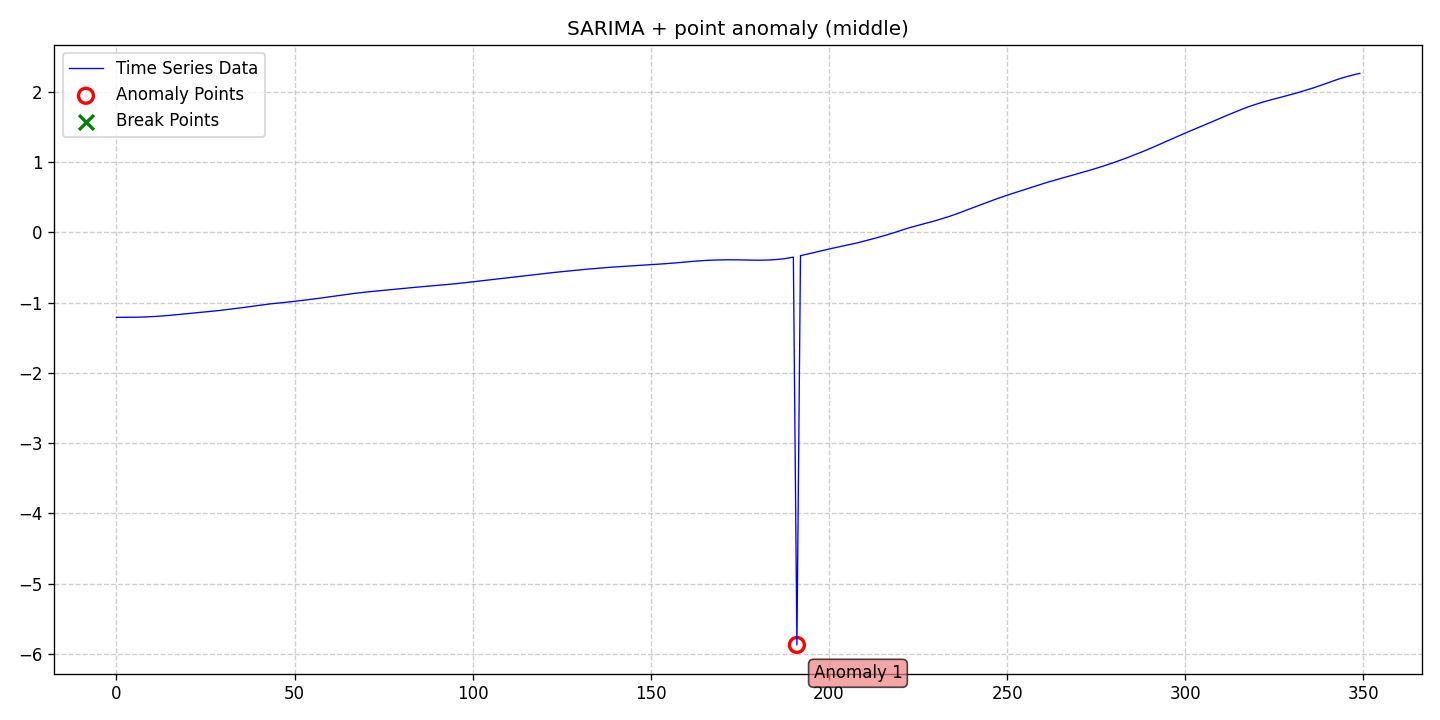

Values plotted in this chart, from the file beside it:
date, data, stationary, det_lin_up, det_lin_down, det_quad, det_cubic, det_exp, det_damped, stoc_trend, volatility, single_seas, multiple_seas, point_anom_single, point_anom_multi, collect_anom, context_anom, mean_shift, var_shift, trend_shift, point_anom_count, point_anom_location, point_anom_point, collect_anom_count
2020-01-01, -1.209, 0, 0, 0, 0, 0, 0, 0, 0, 0, 1, 0, 1, 0, 0, 0, 0, 0, 0, 1, middle, [191], 0
2020-01-02, -1.208, 0, 0, 0, 0, 0, 0, 0, 0, 0, 1, 0, 1, 0, 0, 0, 0, 0, 0, 1, middle, [191], 0
2020-01-03, -1.208, 0, 0, 0, 0, 0, 0, 0, 0, 0, 1, 0, 1, 0, 0, 0, 0, 0, 0, 1, middle, [191], 0
2020-01-04, -1.207, 0, 0, 0, 0, 0, 0, 0, 0, 0, 1, 0, 1, 0, 0, 0, 0, 0, 0, 1, middle, [191], 0
2020-01-05, -1.207, 0, 0, 0, 0, 0, 0, 0, 0, 0, 1, 0, 1, 0, 0, 0, 0, 0, 0, 1, middle, [191], 0
2020-01-06, -1.207, 0, 0, 0, 0, 0, 0, 0, 0, 0, 1, 0, 1, 0, 0, 0, 0, 0, 0, 1, middle, [191], 0
2020-01-07, -1.206, 0, 0, 0, 0, 0, 0, 0, 0, 0, 1, 0, 1, 0, 0, 0, 0, 0, 0, 1, middle, [191], 0
2020-01-08, -1.205, 0, 0, 0, 0, 0, 0, 0, 0, 0, 1, 0, 1, 0, 0, 0, 0, 0, 0, 1, middle, [191], 0
2020-01-09, -1.203, 0, 0, 0, 0, 0, 0, 0, 0, 0, 1, 0, 1, 0, 0, 0, 0, 0, 0, 1, middle, [191], 0
2020-01-10, -1.201, 0, 0, 0, 0, 0, 0, 0, 0, 0, 1, 0, 1, 0, 0, 0, 0, 0, 0, 1, middle, [191], 0
2020-01-11, -1.198, 0, 0, 0, 0, 0, 0, 0, 0, 0, 1, 0, 1, 0, 0, 0, 0, 0, 0, 1, middle, [191], 0
2020-01-12, -1.195, 0, 0, 0, 0, 0, 0, 0, 0, 0, 1, 0, 1, 0, 0, 0, 0, 0, 0, 1, middle, [191], 0
2020-01-13, -1.192, 0, 0, 0, 0, 0, 0, 0, 0, 0, 1, 0, 1, 0, 0, 0, 0, 0, 0, 1, middle, [191], 0
2020-01-14, -1.188, 0, 0, 0, 0, 0, 0, 0, 0, 0, 1, 0, 1, 0, 0, 0, 0, 0, 0, 1, middle, [191], 0
2020-01-15, -1.184, 0, 0, 0, 0, 0, 0, 0, 0, 0, 1, 0, 1, 0, 0, 0, 0, 0, 0, 1, middle, [191], 0
2020-01-16, -1.18, 0, 0, 0, 0, 0, 0, 0, 0, 0, 1, 0, 1, 0, 0, 0, 0, 0, 0, 1, middle, [191], 0
2020-01-17, -1.175, 0, 0, 0, 0, 0, 0, 0, 0, 0, 1, 0, 1, 0, 0, 0, 0, 0, 0, 1, middle, [191], 0
2020-01-18, -1.171, 0, 0, 0, 0, 0, 0, 0, 0, 0, 1, 0, 1, 0, 0, 0, 0, 0, 0, 1, middle, [191], 0
2020-01-19, -1.166, 0, 0, 0, 0, 0, 0, 0, 0, 0, 1, 0, 1, 0, 0, 0, 0, 0, 0, 1, middle, [191], 0
2020-01-20, -1.16, 0, 0, 0, 0, 0, 0, 0, 0, 0, 1, 0, 1, 0, 0, 0, 0, 0, 0, 1, middle, [191], 0
2020-01-21, -1.155, 0, 0, 0, 0, 0, 0, 0, 0, 0, 1, 0, 1, 0, 0, 0, 0, 0, 0, 1, middle, [191], 0
2020-01-22, -1.151, 0, 0, 0, 0, 0, 0, 0, 0, 0, 1, 0, 1, 0, 0, 0, 0, 0, 0, 1, middle, [191], 0
2020-01-23, -1.146, 0, 0, 0, 0, 0, 0, 0, 0, 0, 1, 0, 1, 0, 0, 0, 0, 0, 0, 1, middle, [191], 0
2020-01-24, -1.141, 0, 0, 0, 0, 0, 0, 0, 0, 0, 1, 0, 1, 0, 0, 0, 0, 0, 0, 1, middle, [191], 0
2020-01-25, -1.136, 0, 0, 0, 0, 0, 0, 0, 0, 0, 1, 0, 1, 0, 0, 0, 0, 0, 0, 1, middle, [191], 0
2020-01-26, -1.132, 0, 0, 0, 0, 0, 0, 0, 0, 0, 1, 0, 1, 0, 0, 0, 0, 0, 0, 1, middle, [191], 0
2020-01-27, -1.127, 0, 0, 0, 0, 0, 0, 0, 0, 0, 1, 0, 1, 0, 0, 0, 0, 0, 0, 1, middle, [191], 0
2020-01-28, -1.122, 0, 0, 0, 0, 0, 0, 0, 0, 0, 1, 0, 1, 0, 0, 0, 0, 0, 0, 1, middle, [191], 0
2020-01-29, -1.116, 0, 0, 0, 0, 0, 0, 0, 0, 0, 1, 0, 1, 0, 0, 0, 0, 0, 0, 1, middle, [191], 0
2020-01-30, -1.11, 0, 0, 0, 0, 0, 0, 0, 0, 0, 1, 0, 1, 0, 0, 0, 0, 0, 0, 1, middle, [191], 0
2020-01-31, -1.104, 0, 0, 0, 0, 0, 0, 0, 0, 0, 1, 0, 1, 0, 0, 0, 0, 0, 0, 1, middle, [191], 0
2020-02-01, -1.098, 0, 0, 0, 0, 0, 0, 0, 0, 0, 1, 0, 1, 0, 0, 0, 0, 0, 0, 1, middle, [191], 0
2020-02-02, -1.092, 0, 0, 0, 0, 0, 0, 0, 0, 0, 1, 0, 1, 0, 0, 0, 0, 0, 0, 1, middle, [191], 0
2020-02-03, -1.086, 0, 0, 0, 0, 0, 0, 0, 0, 0, 1, 0, 1, 0, 0, 0, 0, 0, 0, 1, middle, [191], 0
2020-02-04, -1.079, 0, 0, 0, 0, 0, 0, 0, 0, 0, 1, 0, 1, 0, 0, 0, 0, 0, 0, 1, middle, [191], 0
2020-02-05, -1.073, 0, 0, 0, 0, 0, 0, 0, 0, 0, 1, 0, 1, 0, 0, 0, 0, 0, 0, 1, middle, [191], 0
2020-02-06, -1.066, 0, 0, 0, 0, 0, 0, 0, 0, 0, 1, 0, 1, 0, 0, 0, 0, 0, 0, 1, middle, [191], 0
2020-02-07, -1.06, 0, 0, 0, 0, 0, 0, 0, 0, 0, 1, 0, 1, 0, 0, 0, 0, 0, 0, 1, middle, [191], 0
2020-02-08, -1.053, 0, 0, 0, 0, 0, 0, 0, 0, 0, 1, 0, 1, 0, 0, 0, 0, 0, 0, 1, middle, [191], 0
2020-02-09, -1.045, 0, 0, 0, 0, 0, 0, 0, 0, 0, 1, 0, 1, 0, 0, 0, 0, 0, 0, 1, middle, [191], 0
2020-02-10, -1.038, 0, 0, 0, 0, 0, 0, 0, 0, 0, 1, 0, 1, 0, 0, 0, 0, 0, 0, 1, middle, [191], 0
2020-02-11, -1.031, 0, 0, 0, 0, 0, 0, 0, 0, 0, 1, 0, 1, 0, 0, 0, 0, 0, 0, 1, middle, [191], 0
2020-02-12, -1.024, 0, 0, 0, 0, 0, 0, 0, 0, 0, 1, 0, 1, 0, 0, 0, 0, 0, 0, 1, middle, [191], 0
2020-02-13, -1.018, 0, 0, 0, 0, 0, 0, 0, 0, 0, 1, 0, 1, 0, 0, 0, 0, 0, 0, 1, middle, [191], 0
2020-02-14, -1.012, 0, 0, 0, 0, 0, 0, 0, 0, 0, 1, 0, 1, 0, 0, 0, 0, 0, 0, 1, middle, [191], 0
2020-02-15, -1.007, 0, 0, 0, 0, 0, 0, 0, 0, 0, 1, 0, 1, 0, 0, 0, 0, 0, 0, 1, middle, [191], 0
2020-02-16, -1.002, 0, 0, 0, 0, 0, 0, 0, 0, 0, 1, 0, 1, 0, 0, 0, 0, 0, 0, 1, middle, [191], 0
2020-02-17, -0.9972, 0, 0, 0, 0, 0, 0, 0, 0, 0, 1, 0, 1, 0, 0, 0, 0, 0, 0, 1, middle, [191], 0
2020-02-18, -0.9919, 0, 0, 0, 0, 0, 0, 0, 0, 0, 1, 0, 1, 0, 0, 0, 0, 0, 0, 1, middle, [191], 0
2020-02-19, -0.9862, 0, 0, 0, 0, 0, 0, 0, 0, 0, 1, 0, 1, 0, 0, 0, 0, 0, 0, 1, middle, [191], 0
2020-02-20, -0.9803, 0, 0, 0, 0, 0, 0, 0, 0, 0, 1, 0, 1, 0, 0, 0, 0, 0, 0, 1, middle, [191], 0
2020-02-21, -0.9743, 0, 0, 0, 0, 0, 0, 0, 0, 0, 1, 0, 1, 0, 0, 0, 0, 0, 0, 1, middle, [191], 0
2020-02-22, -0.9681, 0, 0, 0, 0, 0, 0, 0, 0, 0, 1, 0, 1, 0, 0, 0, 0, 0, 0, 1, middle, [191], 0
2020-02-23, -0.9623, 0, 0, 0, 0, 0, 0, 0, 0, 0, 1, 0, 1, 0, 0, 0, 0, 0, 0, 1, middle, [191], 0
2020-02-24, -0.9564, 0, 0, 0, 0, 0, 0, 0, 0, 0, 1, 0, 1, 0, 0, 0, 0, 0, 0, 1, middle, [191], 0
2020-02-25, -0.9498, 0, 0, 0, 0, 0, 0, 0, 0, 0, 1, 0, 1, 0, 0, 0, 0, 0, 0, 1, middle, [191], 0
2020-02-26, -0.9429, 0, 0, 0, 0, 0, 0, 0, 0, 0, 1, 0, 1, 0, 0, 0, 0, 0, 0, 1, middle, [191], 0
2020-02-27, -0.9358, 0, 0, 0, 0, 0, 0, 0, 0, 0, 1, 0, 1, 0, 0, 0, 0, 0, 0, 1, middle, [191], 0
2020-02-28, -0.9282, 0, 0, 0, 0, 0, 0, 0, 0, 0, 1, 0, 1, 0, 0, 0, 0, 0, 0, 1, middle, [191], 0
2020-02-29, -0.921, 0, 0, 0, 0, 0, 0, 0, 0, 0, 1, 0, 1, 0, 0, 0, 0, 0, 0, 1, middle, [191], 0
... 290 more rows
